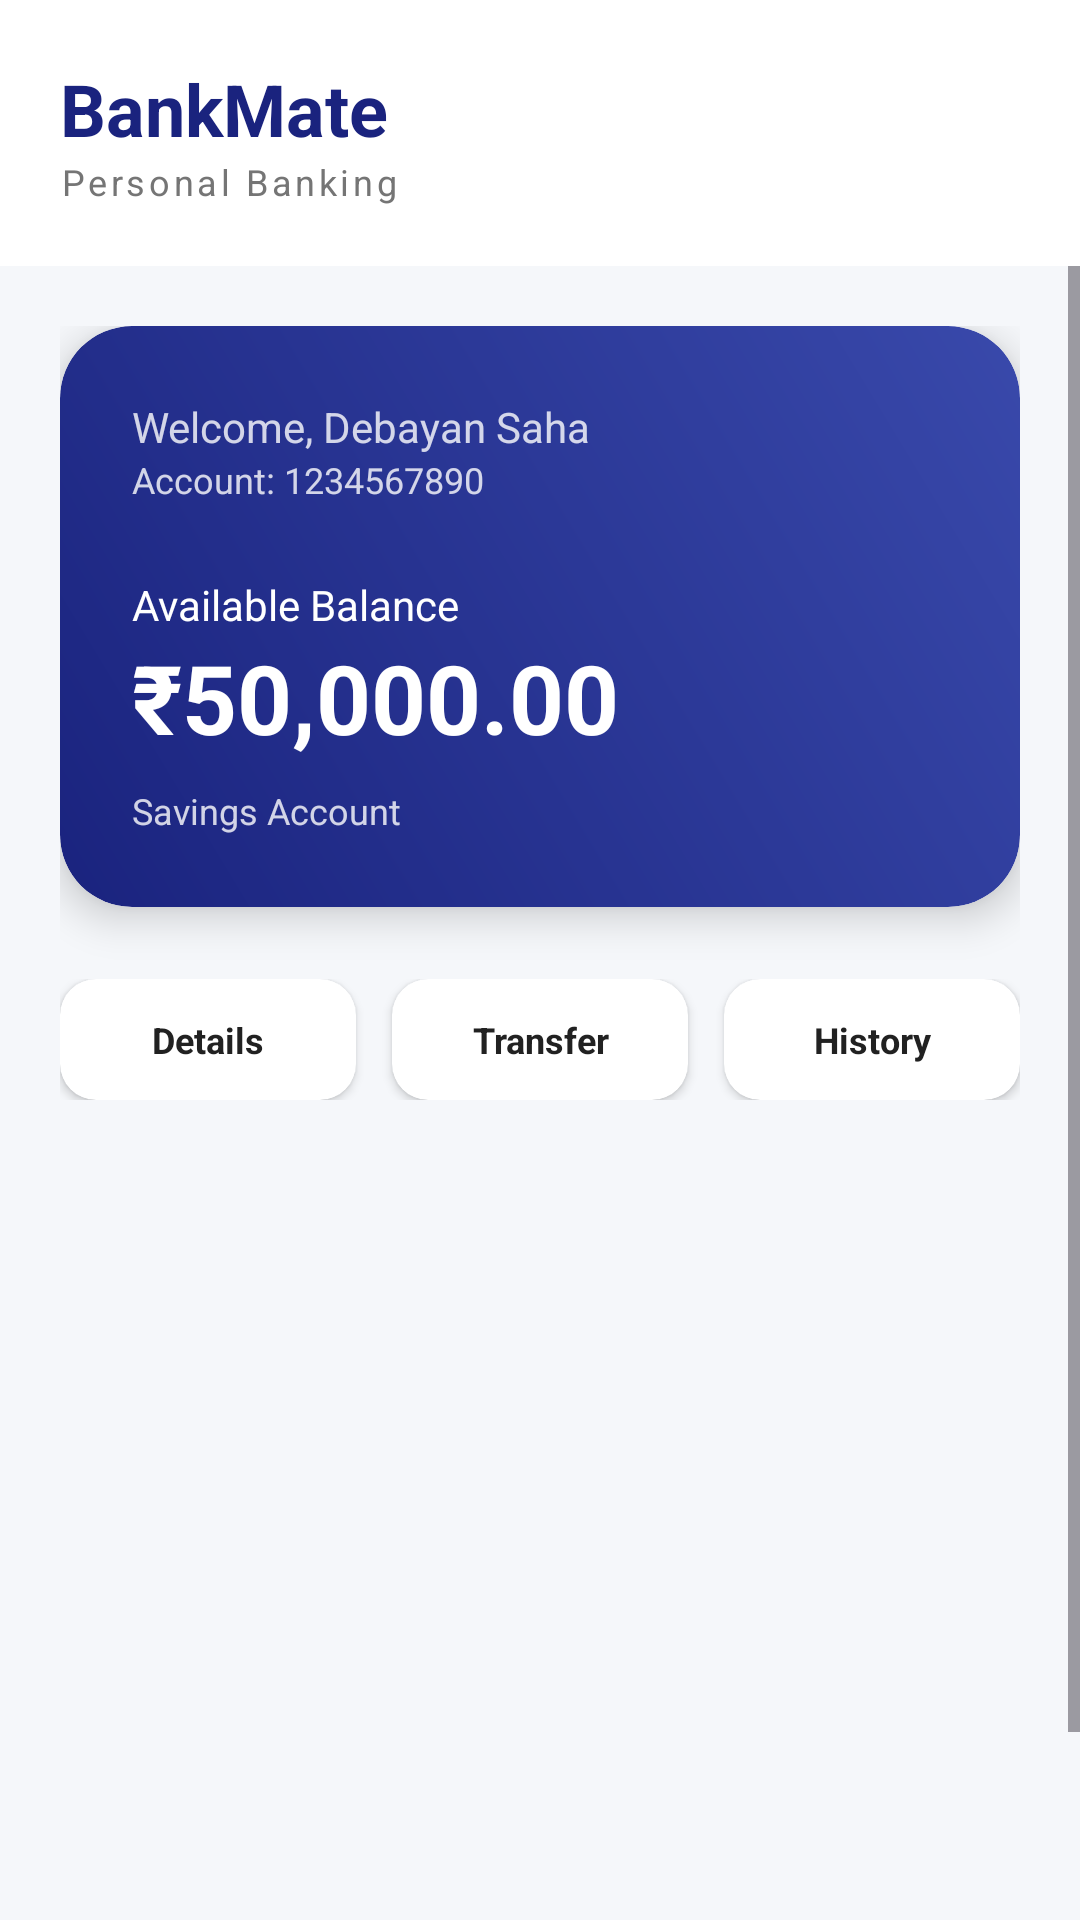

Android layout source for this screen:
<!-- AndroidManifest.xml: application theme Theme.BasicViewsApp -->
<!-- res/layout/activity_account.xml -->
<?xml version="1.0" encoding="utf-8"?>
<LinearLayout xmlns:android="http://schemas.android.com/apk/res/android"
    xmlns:app="http://schemas.android.com/apk/res-auto"
    xmlns:tools="http://schemas.android.com/tools"
    android:layout_width="match_parent"
    android:layout_height="match_parent"
    android:orientation="vertical"
    android:background="@color/bg_grey"
    tools:context=".AccountActivity">

    
    <LinearLayout
        android:layout_width="match_parent"
        android:layout_height="wrap_content"
        android:orientation="vertical"
        android:padding="20dp"
        android:background="@color/white">

        <TextView
            android:layout_width="wrap_content"
            android:layout_height="wrap_content"
            android:text="@string/bankmate"
            android:textSize="24sp"
            android:textStyle="bold"
            android:textColor="@color/bank_primary"/>

        <TextView
            android:layout_width="wrap_content"
            android:layout_height="wrap_content"
            android:text="@string/personal_banking"
            android:textSize="12sp"
            android:textColor="@color/text_grey"
            android:letterSpacing="0.1"/>
    </LinearLayout>

    <ScrollView
        android:layout_width="match_parent"
        android:layout_height="0dp"
        android:layout_weight="1">

        <LinearLayout
            android:layout_width="match_parent"
            android:layout_height="wrap_content"
            android:orientation="vertical"
            android:padding="20dp">

            
            <androidx.cardview.widget.CardView
                android:layout_width="match_parent"
                android:layout_height="wrap_content"
                app:cardCornerRadius="24dp"
                app:cardElevation="8dp"
                android:layout_marginBottom="24dp">

                <LinearLayout
                    android:layout_width="match_parent"
                    android:layout_height="wrap_content"
                    android:orientation="vertical"
                    android:padding="24dp"
                    android:background="@drawable/card_bg_balance">

                    <TextView
                        android:layout_width="wrap_content"
                        android:layout_height="wrap_content"
                        android:text="@string/welcome_user"
                        android:textColor="@color/white"
                        android:alpha="0.8"
                        android:textSize="14sp"/>

                    <TextView
                        android:layout_width="wrap_content"
                        android:layout_height="wrap_content"
                        android:text="@string/account_num_label"
                        android:textColor="@color/white"
                        android:alpha="0.8"
                        android:textSize="12sp"
                        android:layout_marginBottom="24dp"/>

                    <TextView
                        android:layout_width="wrap_content"
                        android:layout_height="wrap_content"
                        android:text="@string/balance_label"
                        android:textColor="@color/white"
                        android:textSize="14sp"/>

                    <TextView
                        android:layout_width="wrap_content"
                        android:layout_height="wrap_content"
                        android:text="@string/balance_value"
                        android:textColor="@color/white"
                        android:textSize="32sp"
                        android:textStyle="bold"/>

                    <TextView
                        android:layout_width="wrap_content"
                        android:layout_height="wrap_content"
                        android:text="@string/savings_account"
                        android:textColor="@color/white"
                        android:alpha="0.8"
                        android:textSize="12sp"
                        android:layout_marginTop="8dp"/>
                </LinearLayout>
            </androidx.cardview.widget.CardView>

            
            <LinearLayout
                android:layout_width="match_parent"
                android:layout_height="wrap_content"
                android:orientation="horizontal"
                android:layout_marginBottom="24dp">

                <androidx.cardview.widget.CardView
                    android:id="@+id/btnNavDetails"
                    android:layout_width="0dp"
                    android:layout_height="wrap_content"
                    android:layout_weight="1"
                    app:cardCornerRadius="12dp"
                    android:layout_marginEnd="8dp">
                    <TextView
                        android:layout_width="match_parent"
                        android:layout_height="wrap_content"
                        android:padding="12dp"
                        android:text="Details"
                        android:gravity="center"
                        android:textColor="@color/text_dark"
                        android:textStyle="bold"
                        android:textSize="12sp"/>
                </androidx.cardview.widget.CardView>

                <androidx.cardview.widget.CardView
                    android:id="@+id/btnNavTransfer"
                    android:layout_width="0dp"
                    android:layout_height="wrap_content"
                    android:layout_weight="1"
                    app:cardCornerRadius="12dp"
                    android:layout_marginHorizontal="4dp">
                    <TextView
                        android:layout_width="match_parent"
                        android:layout_height="wrap_content"
                        android:padding="12dp"
                        android:text="Transfer"
                        android:gravity="center"
                        android:textColor="@color/text_dark"
                        android:textStyle="bold"
                        android:textSize="12sp"/>
                </androidx.cardview.widget.CardView>

                <androidx.cardview.widget.CardView
                    android:id="@+id/btnNavHistory"
                    android:layout_width="0dp"
                    android:layout_height="wrap_content"
                    android:layout_weight="1"
                    app:cardCornerRadius="12dp"
                    android:layout_marginStart="8dp">
                    <TextView
                        android:layout_width="match_parent"
                        android:layout_height="wrap_content"
                        android:padding="12dp"
                        android:text="History"
                        android:gravity="center"
                        android:textColor="@color/text_dark"
                        android:textStyle="bold"
                        android:textSize="12sp"/>
                </androidx.cardview.widget.CardView>
            </LinearLayout>

            
            <FrameLayout
                android:id="@+id/fragment_container"
                android:layout_width="match_parent"
                android:layout_height="wrap_content"
                android:minHeight="300dp"/>

        </LinearLayout>
    </ScrollView>
</LinearLayout>
<!-- resources referenced by this layout -->
<resources>
  <color name="bank_primary">#1A237E</color>
  <color name="bg_grey">#F5F7FA</color>
  <color name="text_dark">#212121</color>
  <color name="text_grey">#757575</color>
  <color name="white">#FFFFFF</color>
  <!-- drawable card_bg_balance (drawable) -->
  <?xml version="1.0" encoding="utf-8"?>
  <shape xmlns:android="http://schemas.android.com/apk/res/android">
      <gradient
          android:startColor="@color/grad_start"
          android:endColor="@color/grad_end"
          android:angle="45"/>
      <corners android:radius="24dp"/>
  </shape>
  <string name="account_num_label">Account: 1234567890</string>
  <string name="balance_label">Available Balance</string>
  <string name="balance_value">₹50,000.00</string>
  <string name="bankmate">BankMate</string>
  <string name="personal_banking">Personal Banking</string>
  <string name="savings_account">Savings Account</string>
  <string name="welcome_user">Welcome, Debayan Saha</string>
  <style name="Theme.BasicViewsApp" parent="Theme.Material3.DayNight.NoActionBar">
          <item name="colorPrimary">@color/primary</item>
          <item name="android:windowBackground">@color/bg_light</item>
      </style>
  <color name="grad_start">#1A237E</color>
  <color name="grad_end">#3949AB</color>
  <color name="primary">#6366F1</color>
  <color name="bg_light">#F8FAFC</color>
</resources>
